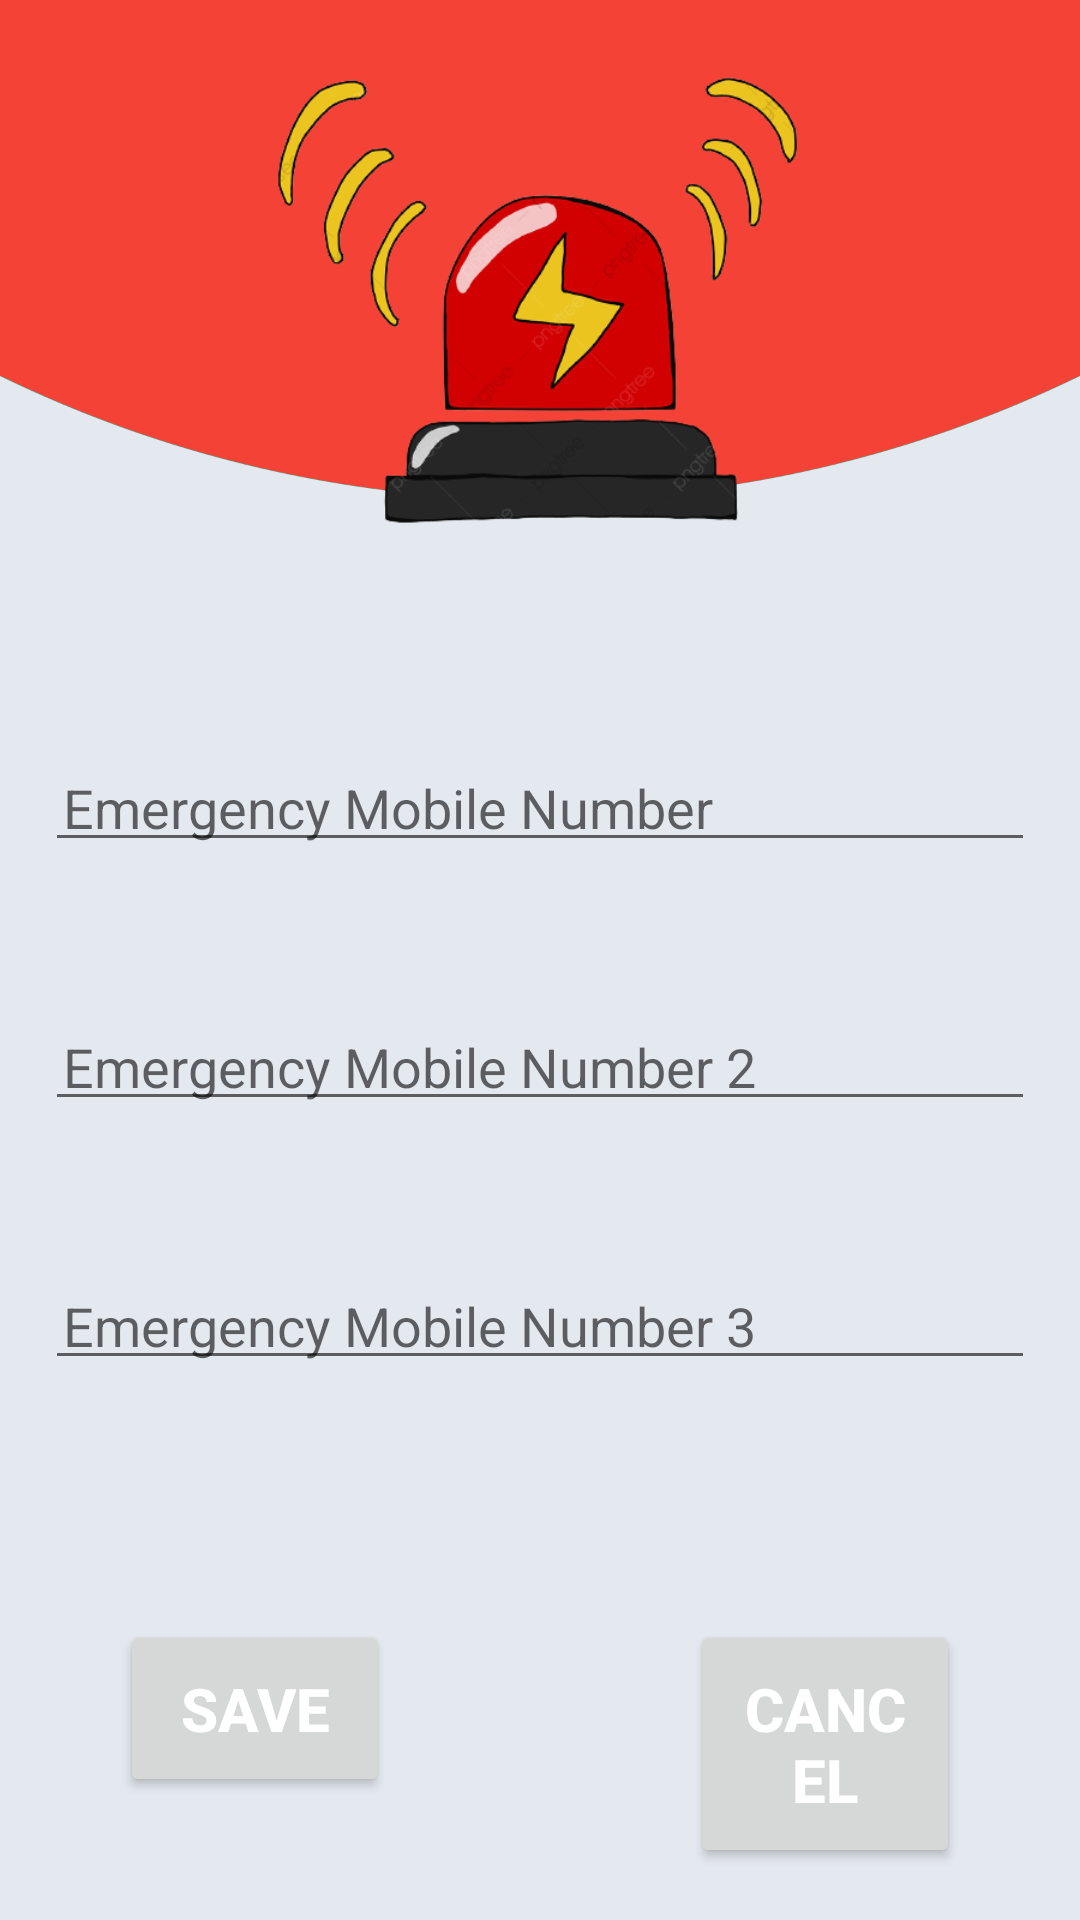

The Android layout XML behind this screen, and the referenced resources:
<!-- AndroidManifest.xml: application theme Theme.HostelMate -->
<!-- res/layout/activity_safety.xml -->
<?xml version="1.0" encoding="utf-8"?>
<RelativeLayout xmlns:android="http://schemas.android.com/apk/res/android"
    xmlns:tools="http://schemas.android.com/tools"
    android:layout_width="match_parent"
    android:layout_height="match_parent"
    android:background="@drawable/background">

    <ImageView
        android:id="@+id/imgSafety"
        android:layout_width="340dp"
        android:layout_height="200dp"
        android:layout_centerHorizontal="true"
        android:layout_marginTop="1dp"
        android:src="@drawable/saff"
        tools:ignore="ContentDescription" />

    <EditText
        android:id="@+id/etMobileNumber1"
        android:layout_width="match_parent"
        android:layout_height="wrap_content"
        android:layout_below="@+id/imgSafety"
        android:layout_marginLeft="15dp"
        android:layout_marginTop="50dp"
        android:layout_marginRight="15dp"
        android:hint="@string/emergency_mobile_number1"
        android:inputType="phone"
        android:maxLength="10"
        android:maxLines="1"
        android:padding="6dp"
        tools:ignore="Autofill" />

    <EditText
        android:id="@+id/etMobileNumber2"
        android:layout_width="match_parent"
        android:layout_height="wrap_content"
        android:layout_below="@+id/etMobileNumber1"
        android:layout_marginLeft="15dp"
        android:layout_marginTop="50dp"
        android:layout_marginRight="15dp"
        android:hint="@string/emergency_mobile_number2"
        android:inputType="phone"
        android:maxLength="10"
        android:maxLines="1"
        android:padding="6dp"
        tools:ignore="Autofill" />

    <EditText
        android:id="@+id/etMobileNumber3"
        android:layout_width="match_parent"
        android:layout_height="wrap_content"
        android:layout_below="@+id/etMobileNumber2"
        android:layout_marginLeft="15dp"
        android:layout_marginTop="50dp"
        android:layout_marginRight="15dp"
        android:hint="@string/emergency_mobile_number3"
        android:inputType="phone"
        android:maxLength="10"
        android:maxLines="1"
        android:padding="6dp"
        tools:ignore="Autofill" />

    <Button
        android:id="@+id/btnSave"
        android:layout_width="match_parent"
        android:layout_height="wrap_content"
        android:layout_below="@+id/etMobileNumber3"
        android:layout_marginStart="40dp"
        android:layout_marginTop="80dp"
        android:layout_marginEnd="230dp"
        android:elevation="55dp"
        android:padding="16dp"
        android:shadowRadius="56"
        android:text="@string/save"
        android:textColor="#ffffff"
        android:textSize="20sp"
        android:textStyle="bold" />


    <Button
        android:id="@+id/btnCancel"
        android:layout_width="match_parent"
        android:layout_height="wrap_content"
        android:layout_below="@+id/etMobileNumber3"
        android:layout_marginStart="230dp"
        android:layout_marginTop="80dp"
        android:layout_marginEnd="40dp"
        android:padding="16dp"
        android:text="@string/cancel"
        android:textColor="#ffffff"
        android:textSize="20sp"
        android:textStyle="bold" />

</RelativeLayout>
<!-- resources referenced by this layout -->
<resources>
  <!-- drawable background: png bitmap (drawable, 47212 bytes) -->
  <!-- drawable saff: png bitmap (drawable-v24, 78947 bytes) -->
  <string name="cancel">Cancel</string>
  <string name="emergency_mobile_number1">"Emergency Mobile Number "</string>
  <string name="emergency_mobile_number2">Emergency Mobile Number 2</string>
  <string name="emergency_mobile_number3">Emergency Mobile Number 3</string>
  <string name="save">Save</string>
  <style name="Theme.HostelMate" parent="Theme.MaterialComponents.DayNight.NoActionBar">
          
          <item name="colorPrimary">@color/purple_500</item>
          <item name="colorPrimaryVariant">@color/purple_700</item>
          <item name="colorOnPrimary">@color/white</item>
          
          <item name="colorSecondary">@color/teal_200</item>
          <item name="colorSecondaryVariant">@color/teal_700</item>
          <item name="colorOnSecondary">@color/black</item>
          
          <item name="android:statusBarColor" tools:targetApi="l">@color/colorBar</item>
          
      </style>
  <color name="purple_500">#FF6200EE</color>
  <color name="purple_700">#FF3700B3</color>
  <color name="white">#FFFFFFFF</color>
  <color name="teal_200">#FF03DAC5</color>
  <color name="teal_700">#FF018786</color>
  <color name="black">#FF000000</color>
  <color name="colorBar">#cc0000</color>
</resources>
